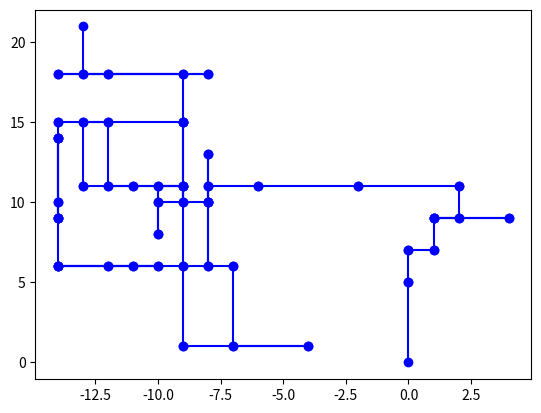

The matplotlib source for this figure:
import random as rnd
import matplotlib.pyplot as plt

x_atual = 0
y_atual = 0

for i in range(1, 51):
    x_anterior = x_atual
    y_anterior = y_atual
    
    direcao = rnd.randint(1, 4)
    distancia = rnd.randint(1, 5)
    if direcao == 1:
        y_atual = y_atual + distancia
    elif direcao == 2:
        x_atual = x_atual + distancia
    elif direcao == 3:
        y_atual = y_atual - distancia
    else:
        x_atual = x_atual - distancia
    
    plt.plot([x_anterior, x_atual], [y_anterior, y_atual], "-bo")        

plt.show()
